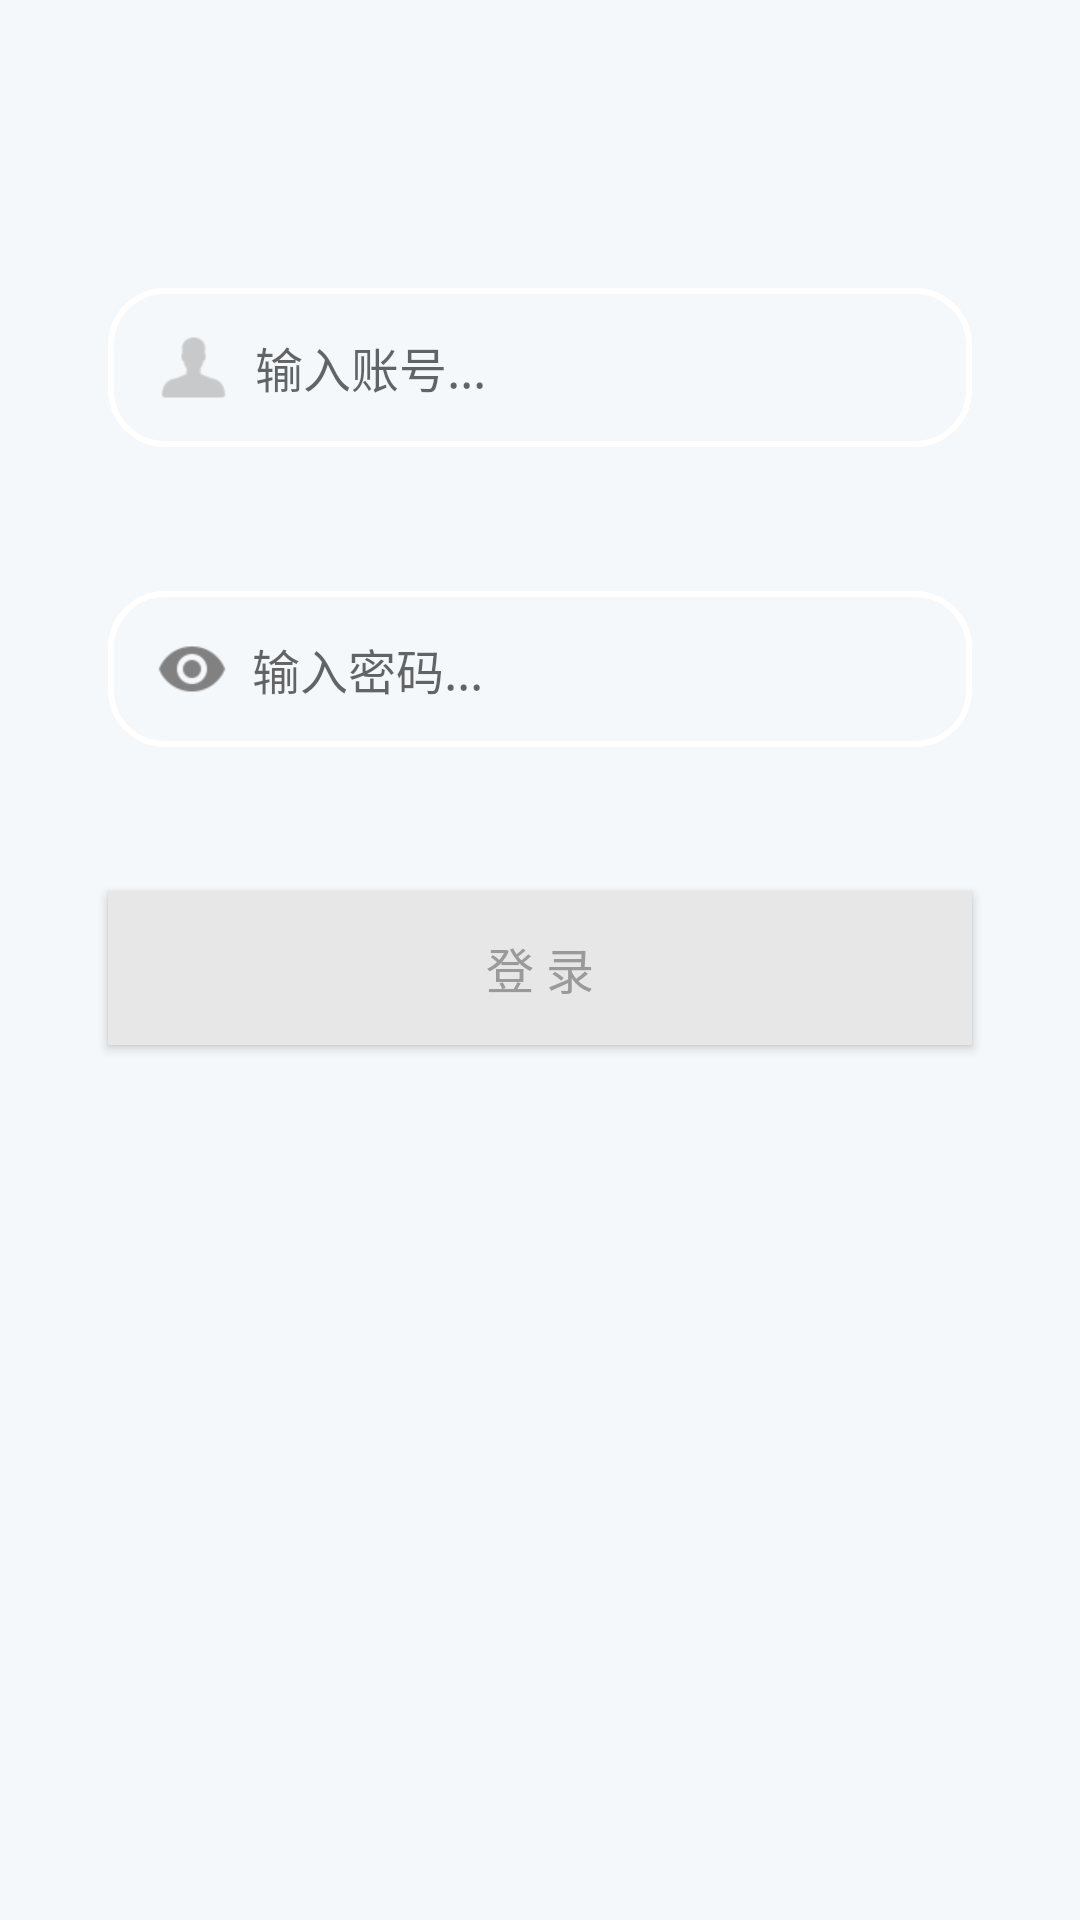

Layout XML and referenced resources for this Android screen:
<!-- AndroidManifest.xml: application theme BaseTheme -->
<!-- res/layout/activity_login_input.xml -->
<?xml version="1.0" encoding="utf-8"?>
<RelativeLayout
    xmlns:android="http://schemas.android.com/apk/res/android"
    android:layout_width="match_parent"
    android:layout_height="match_parent"
    android:background="@color/common_background">

    <android.support.v7.widget.AppCompatEditText
        android:id="@+id/et_account"
        style="@style/LoginInputEditText"
        android:hint="输入账号..."
        android:layout_marginTop="96dp"
        android:drawableLeft="@drawable/ic_account"
        android:drawableTint="@color/light_grey"
        />

    <android.support.v7.widget.AppCompatEditText
        android:id="@+id/et_password"
        style="@style/LoginInputEditText"
        android:hint="输入密码..."
        android:layout_below="@id/et_account"
        android:layout_marginTop="48dp"
        android:drawableLeft="@drawable/ic_password"
        android:inputType="textPassword"
        />

    <android.support.v7.widget.AppCompatButton
        android:id="@+id/btnLogin"
        style="@style/LoginInputEditText"
        android:layout_below="@id/et_password"
        android:text="登 录"
        android:background="@color/line_grey"
        android:layout_marginTop="48dp"/>


</RelativeLayout>
<!-- resources referenced by this layout -->
<resources>
  <color name="common_background">#f4f8fb</color>
  <color name="light_grey">#7f9a9a9a</color>
  <color name="line_grey">#e7e7e7</color>
  <!-- drawable ic_account: png bitmap (drawable-xhdpi, 460 bytes) -->
  <!-- drawable ic_password: png bitmap (drawable-xhdpi, 2170 bytes) -->
  <style name="LoginInputEditText">
          <item name="android:layout_width">match_parent</item>
          <item name="android:layout_height">wrap_content</item>
          <item name="android:background">@drawable/login_input_box</item>
          <item name="android:layout_marginLeft">36dp</item>
          <item name="android:layout_marginRight">36dp</item>
          <item name="android:textSize">16sp</item>
          <item name="android:textColor">@color/common_grey</item>
          <item name="android:paddingLeft">16dp</item>
          <item name="android:paddingRight">16dp</item>
          <item name="android:paddingTop">14dp</item>
          <item name="android:paddingBottom">14dp</item>
          <item name="android:drawablePadding">8dp</item>
      </style>
  <style name="BaseTheme" parent="Theme.AppCompat.Light.NoActionBar">
          <item name="colorPrimaryDark">@color/colorPrimaryDark</item>
          <item name="colorPrimary">@color/colorPrimary</item>
          <item name="colorAccent">@color/color_redbook_pink</item>
          <item name="drawerArrowStyle">@style/CenterToolbarStyle</item>
      </style>
  <!-- drawable login_input_box (drawable) -->
  <?xml version="1.0" encoding="utf-8"?>
  <shape xmlns:android="http://schemas.android.com/apk/res/android">
      <solid android:color="@android:color/transparent"/>
  
      <corners android:radius="18dp"/>
      <stroke android:width="2dp" android:color="@color/white"/>
  </shape>
  <color name="common_grey">#9a9a9a</color>
  <color name="colorPrimaryDark">#cccccc</color>
  <color name="colorPrimary">@android:color/white</color>
  <color name="color_redbook_pink">#f15467</color>
  <style name="CenterToolbarStyle" parent="Widget.AppCompat.DrawerArrowToggle">
          <item name="spinBars">false</item>
          <item name="color">#dddddd</item>
      </style>
  <color name="white">#ffffff</color>
</resources>
